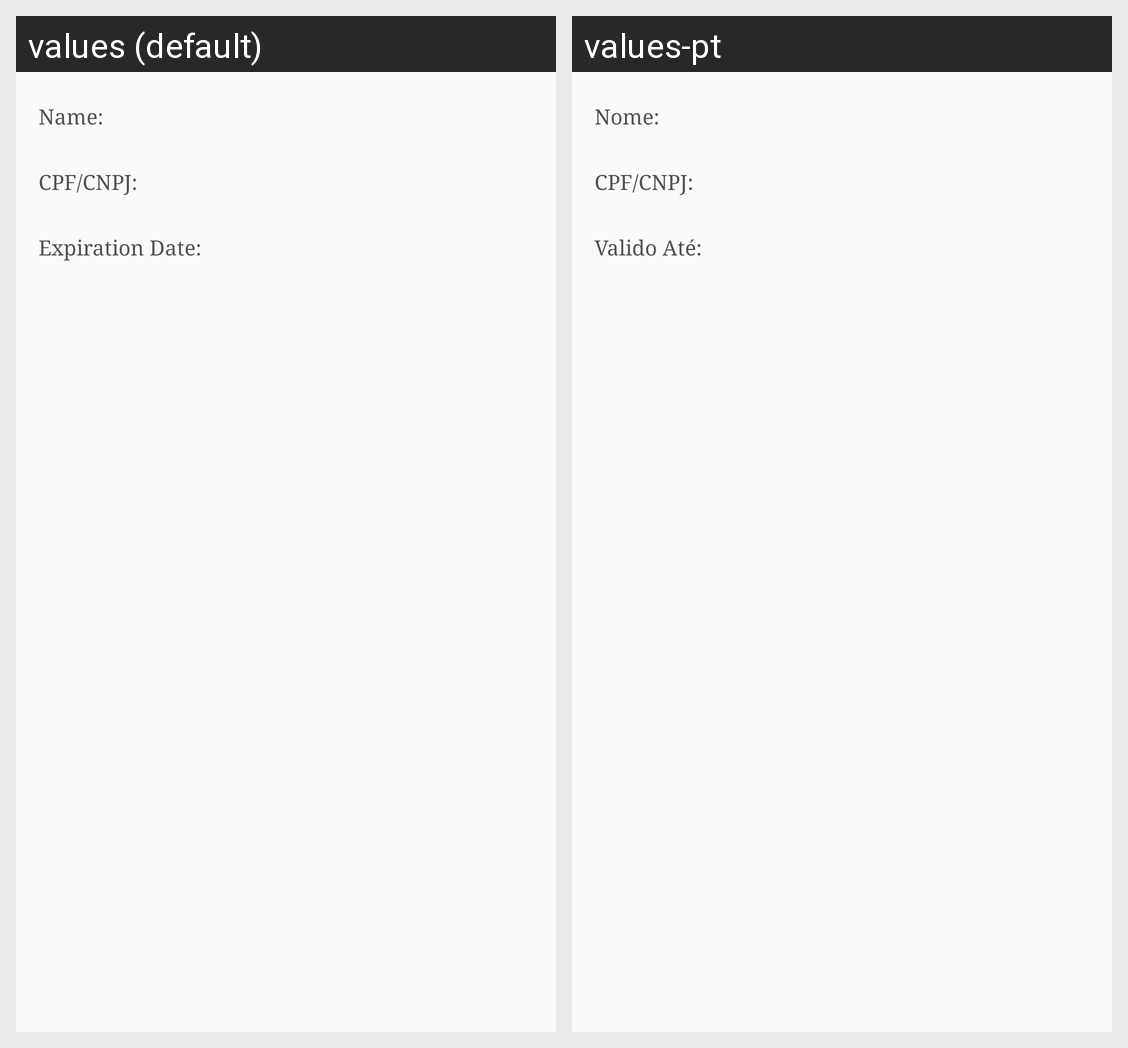

For this localized Android screen grid, give each drawn string resource with its value in every locale shown.
Android screen res/layout/list_dig_cert.xml rendered under 2 locales, left to right: values (default), values-pt. Device: Nexus 5 (rendered at 1080×1920; each locale shown at half size, 540×960, under a caption strip naming it); theme AppTheme.
Strings drawn on this screen, with the default value and each locale's value (text and hints the layout hard-codes, and strings that could not be matched under every locale, appear in the picture but are not listed):

tv_name_title
  values: Name:
  values-pt: Nome:

tv_cpf_cnpj_title
  values: CPF/CNPJ:
  values-pt: CPF/CNPJ:

tv_expiration_date_title
  values: Expiration Date:
  values-pt: Valido Até:
